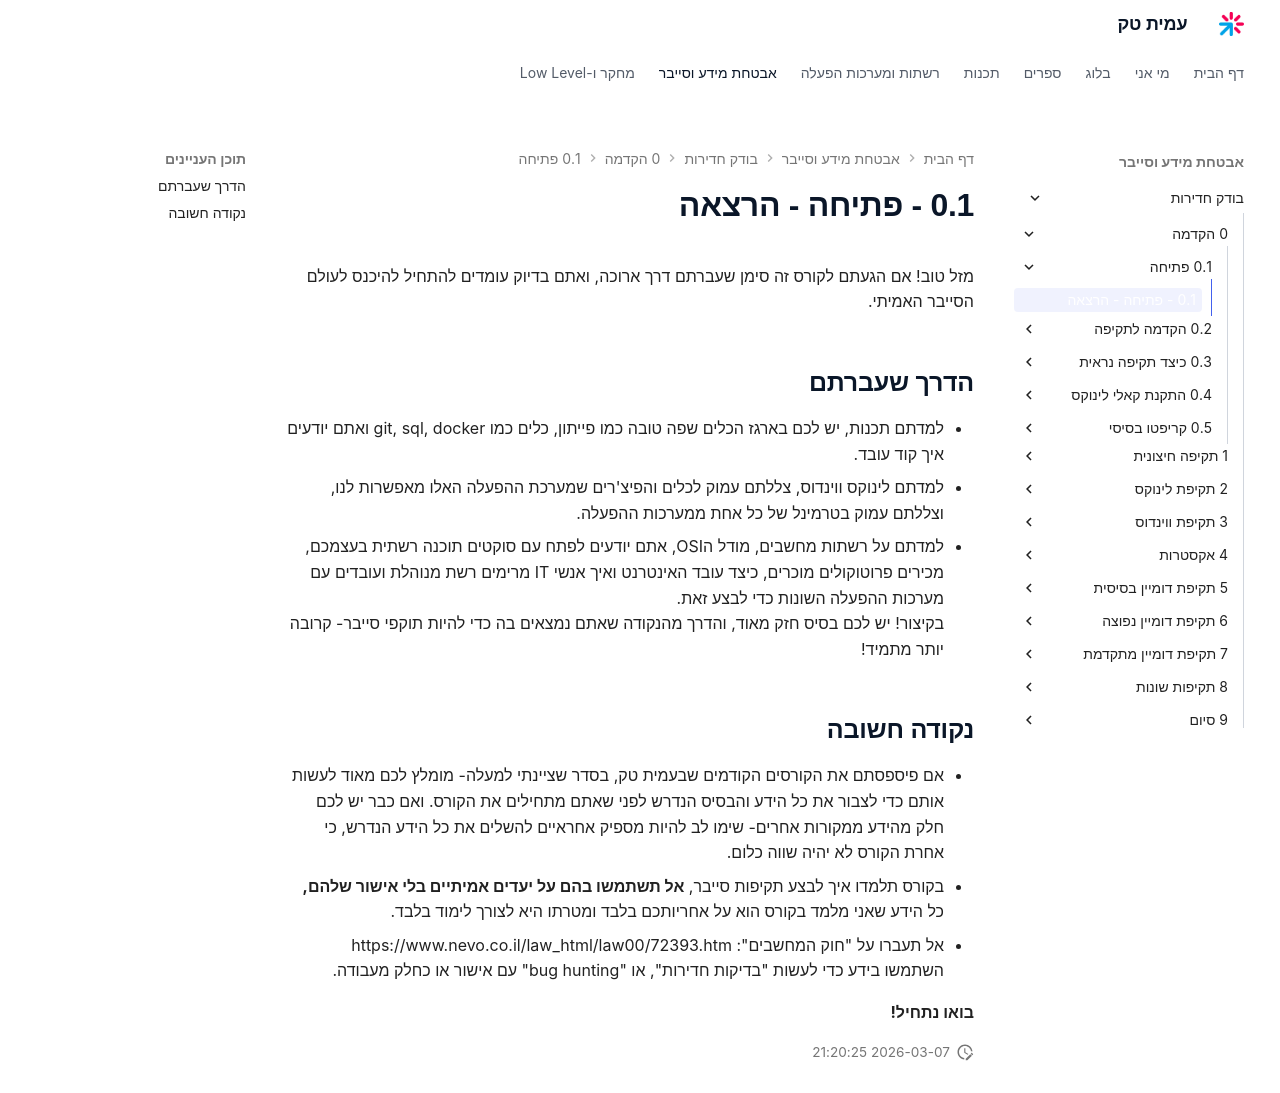

repository: AmitPinchasi/amittech · page: בודק-חדירות/0 - הקדמה/0.1 - פתיחה/0.1 - פתיחה - הרצאה/index.html · generator: mkdocs

מזל טוב! אם הגעתם לקורס זה סימן שעברתם דרך ארוכה, ואתם בדיוק עומדים להתחיל להיכנס לעולם הסייבר האמיתי.

## הדרך שעברתם
- למדתם תכנות, יש לכם בארגז הכלים שפה טובה כמו פייתון, כלים כמו git, sql, docker ואתם יודעים איך קוד עובד.
- למדתם לינוקס ווינדוס, צללתם עמוק לכלים והפיצ'רים שמערכת ההפעלה האלו מאפשרות לנו, וצללתם עמוק בטרמינל של כל אחת ממערכות ההפעלה.
- למדתם על רשתות מחשבים, מודל הOSI, אתם יודעים לפתח עם סוקטים תוכנה רשתית בעצמכם, מכירים פרוטוקולים מוכרים, כיצד עובד האינטרנט ואיך אנשי IT מרימים רשת מנוהלת ועובדים עם מערכות ההפעלה השונות כדי לבצע זאת.
בקיצור! יש לכם בסיס חזק מאוד, והדרך מהנקודה שאתם נמצאים בה כדי להיות תוקפי סייבר- קרובה יותר מתמיד!

## נקודה חשובה
- אם פיספסתם את הקורסים הקודמים שבעמית טק, בסדר שציינתי למעלה- מומלץ לכם מאוד לעשות אותם כדי לצבור את כל הידע והבסיס הנדרש לפני שאתם מתחילים את הקורס. ואם כבר יש לכם חלק מהידע ממקורות אחרים- שימו לב להיות מספיק אחראיים להשלים את כל הידע הנדרש, כי אחרת הקורס לא יהיה שווה כלום.
- בקורס תלמדו איך לבצע תקיפות סייבר, **אל תשתמשו בהם על יעדים אמיתיים בלי אישור שלהם,** כל הידע שאני מלמד בקורס הוא על אחריותכם בלבד ומטרתו היא לצורך לימוד בלבד.
- אל תעברו על "חוק המחשבים": https://www.nevo.co.il/law_html/law00/72393.htm
   השתמשו בידע כדי לעשות "בדיקות חדירות", או "bug hunting" עם אישור או כחלק מעבודה. 

**בואו נתחיל!**
